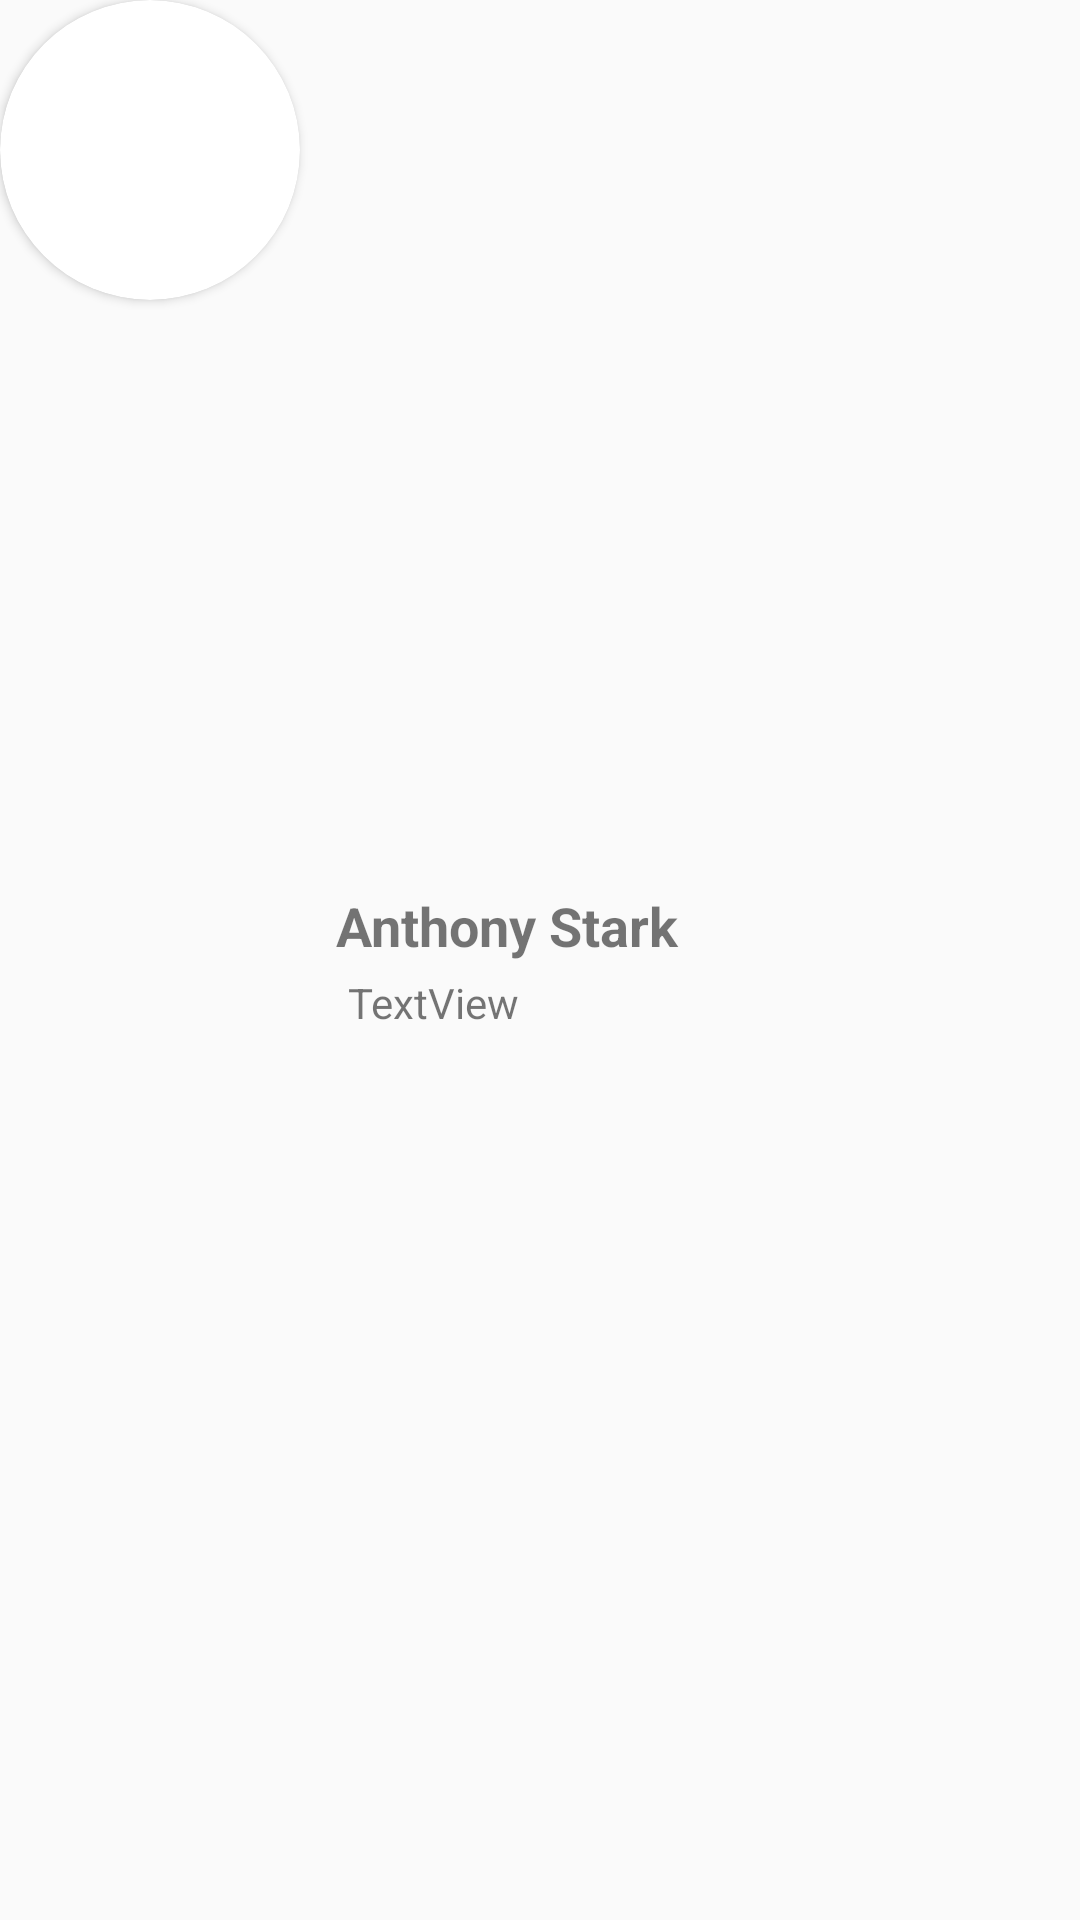

Here is an Android app screen rendered from its layout file. Give the layout XML and the strings, colors and styles it references.
<!-- AndroidManifest.xml: application theme AppTheme -->
<!-- res/layout/layout_contatos.xml -->
<?xml version="1.0" encoding="utf-8"?>
<LinearLayout xmlns:android="http://schemas.android.com/apk/res/android"
    xmlns:app="http://schemas.android.com/apk/res-auto"
    android:layout_width="match_parent"
    android:layout_height="wrap_content"
    android:layout_marginTop="8dp"
    android:orientation="vertical">

    <androidx.appcompat.widget.LinearLayoutCompat
        android:layout_width="match_parent"
        android:layout_height="match_parent"
        android:orientation="horizontal">

        <androidx.cardview.widget.CardView
            android:layout_width="100dp"
            android:layout_height="100dp"
            android:layout_marginBottom="8dp"
            app:cardCornerRadius="100dp">

            <ImageView
                android:id="@+id/imagemPerfilContato"
                android:layout_width="100dp"
                android:layout_height="100dp"
                android:scaleType="centerCrop" />

        </androidx.cardview.widget.CardView>

        <LinearLayout
            android:layout_width="match_parent"
            android:layout_height="match_parent"
            android:layout_marginEnd="8dp"
            android:gravity="center"
            android:orientation="vertical">

            <TextView
                android:id="@+id/txtnomeContato"
                android:layout_width="wrap_content"
                android:layout_height="wrap_content"
                android:layout_gravity="center_vertical"
                android:layout_marginStart="12dp"
                android:maxLength="20"
                android:text="Anthony Stark"
                android:textSize="18sp"
                android:textStyle="bold" />

            <TextView
                android:id="@+id/txtsignup"
                android:layout_width="wrap_content"
                android:layout_height="wrap_content"
                android:layout_gravity="center_vertical"
                android:layout_marginStart="16dp"
                android:layout_marginTop="4dp"
                android:layout_marginEnd="4dp"
                android:maxLength="10"
                android:text="TextView" />
        </LinearLayout>

    </androidx.appcompat.widget.LinearLayoutCompat>

</LinearLayout>
<!-- resources referenced by this layout -->
<resources>
  <style name="AppTheme" parent="Theme.AppCompat.Light.NoActionBar">
          
          <item name="colorPrimary">@color/colorPrimary</item>
          <item name="colorPrimaryDark">@color/colorPrimaryDark</item>
          <item name="colorAccent">@color/colorAccent</item>
          <item name="android:actionOverflowButtonStyle">@style/actionOverflowButtonStyle</item>
      </style>
  <color name="colorPrimary">#075E54</color>
  <color name="colorPrimaryDark">#054d44</color>
  <color name="colorAccent">#27D500</color>
  <style name="actionOverflowButtonStyle" parent="@style/Widget.AppCompat.ActionButton.Overflow">
          <item name="android:tint">@android:color/white</item>
      </style>
</resources>
